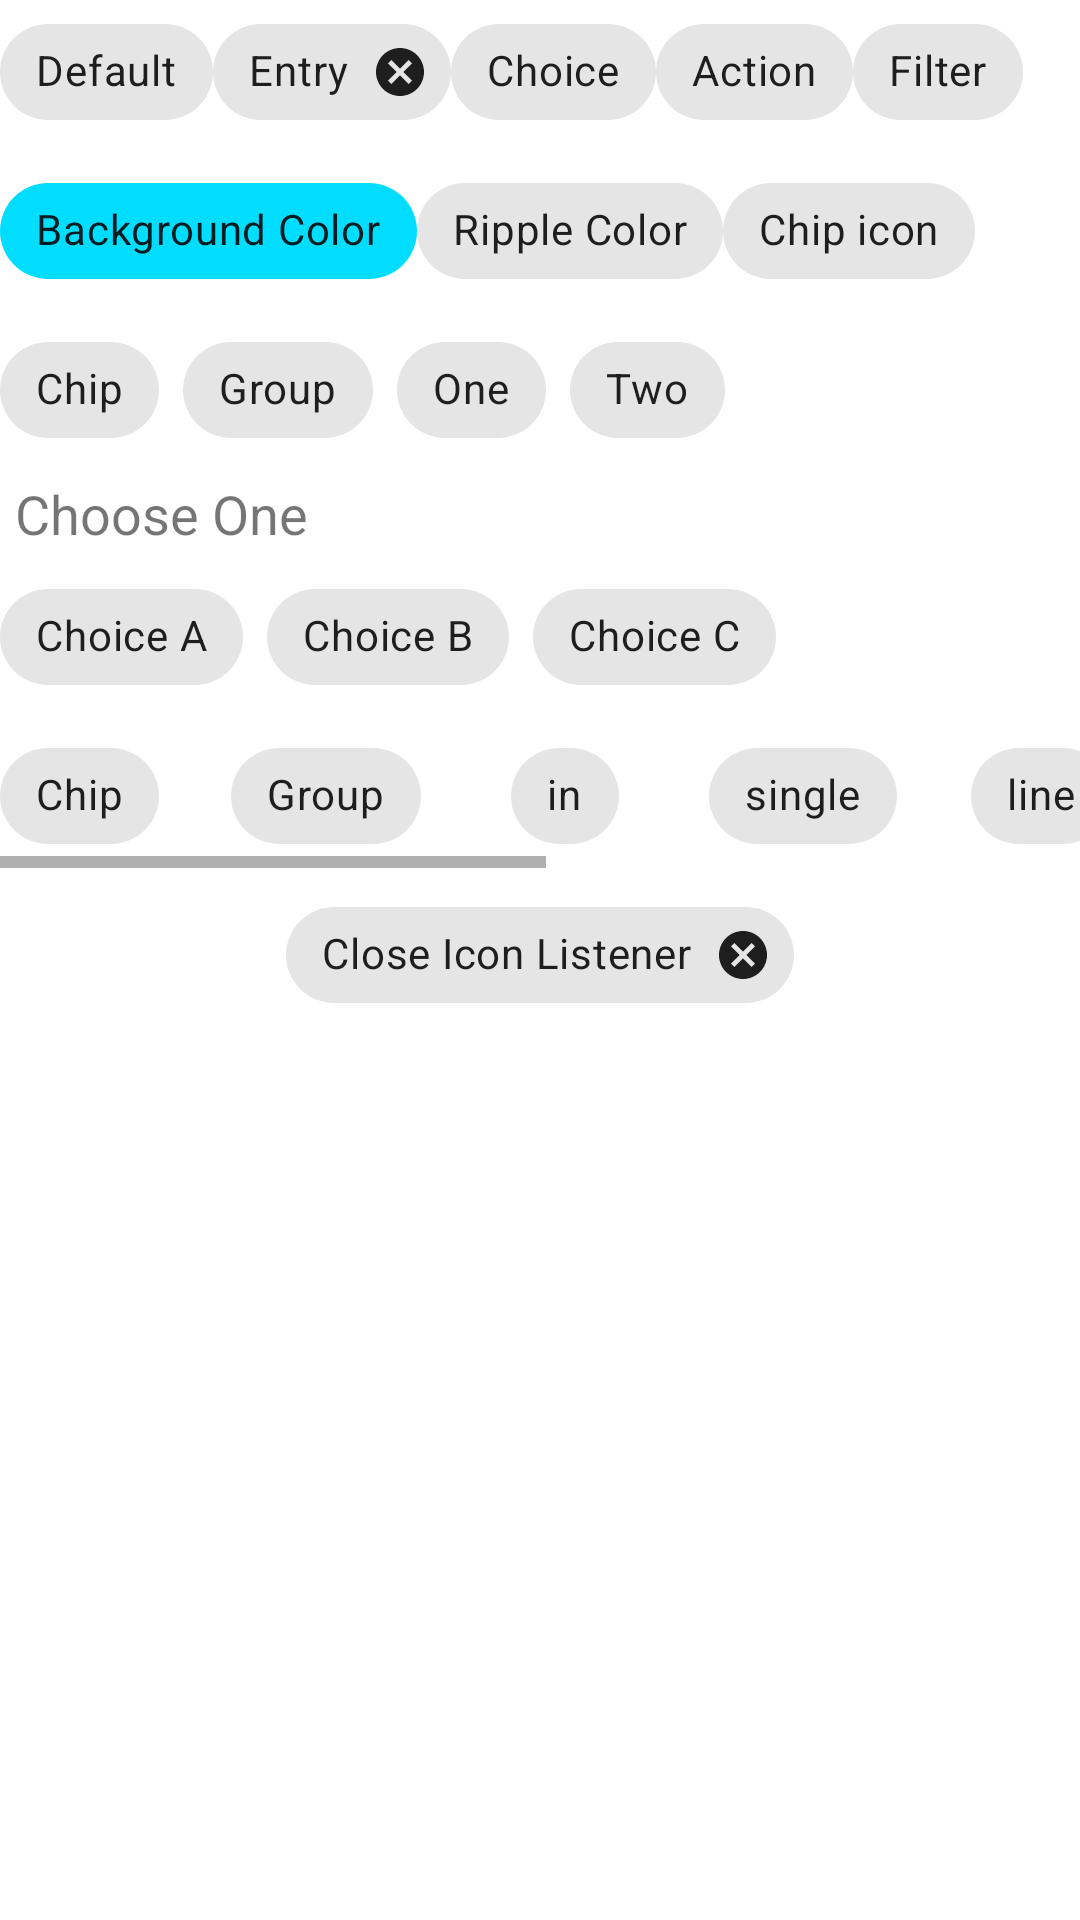

Write the Android layout XML for this screen, with the resource values it uses.
<!-- AndroidManifest.xml: application theme Theme.Android_Material_Design -->
<!-- res/layout/fragment_chips.xml -->
<?xml version="1.0" encoding="utf-8"?>
<LinearLayout xmlns:android="http://schemas.android.com/apk/res/android"
    xmlns:app="http://schemas.android.com/apk/res-auto"
    android:layout_width="match_parent"
    android:layout_height="match_parent"
    android:background="@color/white"
    android:orientation="vertical">

    <LinearLayout
        android:layout_width="match_parent"
        android:layout_height="wrap_content"
        android:orientation="horizontal">

        <com.google.android.material.chip.Chip
            android:layout_width="wrap_content"
            android:layout_height="wrap_content"
            android:text="Default" />

        <com.google.android.material.chip.Chip
            style="@style/Widget.MaterialComponents.Chip.Entry"
            android:layout_width="wrap_content"
            android:layout_height="wrap_content"
            android:text="Entry" />

        <com.google.android.material.chip.Chip
            style="@style/Widget.MaterialComponents.Chip.Choice"
            android:layout_width="wrap_content"
            android:layout_height="wrap_content"
            android:text="Choice" />

        <com.google.android.material.chip.Chip
            style="@style/Widget.MaterialComponents.Chip.Action"
            android:layout_width="wrap_content"
            android:layout_height="wrap_content"
            android:text="Action" />

        <com.google.android.material.chip.Chip
            style="@style/Widget.MaterialComponents.Chip.Filter"
            android:layout_width="wrap_content"
            android:layout_height="wrap_content"
            android:text="Filter" />
    </LinearLayout>

    <LinearLayout
        android:layout_width="match_parent"
        android:layout_height="wrap_content"
        android:layout_marginTop="@dimen/margin_view"
        android:orientation="horizontal">

        <com.google.android.material.chip.Chip
            android:layout_width="wrap_content"
            android:layout_height="wrap_content"
            android:text="Background Color"
            app:chipBackgroundColor="@android:color/holo_blue_bright" />

        <com.google.android.material.chip.Chip
            style="@style/Widget.MaterialComponents.Chip.Choice"
            android:layout_width="wrap_content"
            android:layout_height="wrap_content"
            android:text="Ripple Color"
            app:rippleColor="@android:color/holo_orange_dark" />

        <com.google.android.material.chip.Chip
            android:layout_width="wrap_content"
            android:layout_height="wrap_content"
            android:text="Chip icon"
            app:iconStartPadding="@dimen/padding_view"
            app:chipIcon="@drawable/ic_archive" />
    </LinearLayout>

    <com.google.android.material.chip.ChipGroup
        android:layout_width="wrap_content"
        android:layout_height="wrap_content"
        android:layout_marginTop="@dimen/margin_view">

        <com.google.android.material.chip.Chip
            android:layout_width="wrap_content"
            android:layout_height="wrap_content"
            android:text="Chip" />

        <com.google.android.material.chip.Chip
            android:layout_width="wrap_content"
            android:layout_height="wrap_content"
            android:text="Group" />

        <com.google.android.material.chip.Chip
            android:layout_width="wrap_content"
            android:layout_height="wrap_content"
            android:text="One" />

        <com.google.android.material.chip.Chip
            android:layout_width="wrap_content"
            android:layout_height="wrap_content"
            android:text="Two" />
    </com.google.android.material.chip.ChipGroup>

    <TextView
        android:layout_width="wrap_content"
        android:layout_height="wrap_content"
        android:layout_margin="@dimen/margin_view"
        android:text="Choose One"
        android:textSize="@dimen/text_chip_size" />

    <com.google.android.material.chip.ChipGroup
        android:id="@+id/chipGroup"
        android:layout_width="wrap_content"
        android:layout_height="wrap_content"
        app:singleSelection="true">

        <com.google.android.material.chip.Chip
            style="@style/Widget.MaterialComponents.Chip.Choice"
            android:layout_width="wrap_content"
            android:layout_height="wrap_content"
            android:text="Choice A" />

        <com.google.android.material.chip.Chip
            style="@style/Widget.MaterialComponents.Chip.Choice"
            android:layout_width="wrap_content"
            android:layout_height="wrap_content"
            android:text="Choice B" />

        <com.google.android.material.chip.Chip
            style="@style/Widget.MaterialComponents.Chip.Choice"
            android:layout_width="wrap_content"
            android:layout_height="wrap_content"
            android:text="Choice C" />
    </com.google.android.material.chip.ChipGroup>

    <HorizontalScrollView
        android:layout_width="match_parent"
        android:layout_height="wrap_content"
        android:layout_marginTop="@dimen/margin_view">

        <com.google.android.material.chip.ChipGroup
            android:layout_width="wrap_content"
            android:layout_height="wrap_content"
            app:chipSpacingHorizontal="@dimen/chip_spacing_horizont"
            app:singleLine="true">

            <com.google.android.material.chip.Chip
                style="@style/Widget.MaterialComponents.Chip.Choice"
                android:layout_width="wrap_content"
                android:layout_height="wrap_content"
                android:text="Chip" />

            <com.google.android.material.chip.Chip
                style="@style/Widget.MaterialComponents.Chip.Choice"
                android:layout_width="wrap_content"
                android:layout_height="wrap_content"
                android:text="Group" />

            <com.google.android.material.chip.Chip
                style="@style/Widget.MaterialComponents.Chip.Choice"
                android:layout_width="wrap_content"
                android:layout_height="wrap_content"
                android:text="in" />

            <com.google.android.material.chip.Chip
                style="@style/Widget.MaterialComponents.Chip.Choice"
                android:layout_width="wrap_content"
                android:layout_height="wrap_content"
                android:text="single" />

            <com.google.android.material.chip.Chip
                style="@style/Widget.MaterialComponents.Chip.Choice"
                android:layout_width="wrap_content"
                android:layout_height="wrap_content"
                android:text="line" />

            <com.google.android.material.chip.Chip
                style="@style/Widget.MaterialComponents.Chip.Choice"
                android:layout_width="wrap_content"
                android:layout_height="wrap_content"
                android:text="add" />

            <com.google.android.material.chip.Chip
                style="@style/Widget.MaterialComponents.Chip.Choice"
                android:layout_width="wrap_content"
                android:layout_height="wrap_content"
                android:text="a" />

            <com.google.android.material.chip.Chip
                style="@style/Widget.MaterialComponents.Chip.Choice"
                android:layout_width="wrap_content"
                android:layout_height="wrap_content"
                android:text="horizontal" />

            <com.google.android.material.chip.Chip
                style="@style/Widget.MaterialComponents.Chip.Choice"
                android:layout_width="wrap_content"
                android:layout_height="wrap_content"
                android:text="scroll" />
        </com.google.android.material.chip.ChipGroup>
    </HorizontalScrollView>

    <com.google.android.material.chip.Chip
        android:id="@+id/chip_close"
        style="@style/Widget.MaterialComponents.Chip.Entry"
        android:layout_width="wrap_content"
        android:layout_height="wrap_content"
        android:layout_gravity="center_horizontal"
        android:layout_marginTop="@dimen/margin_view"
        android:text="Close Icon Listener" />
</LinearLayout>
<!-- resources referenced by this layout -->
<resources>
  <dimen name="chip_spacing_horizont">24dp</dimen>
  <dimen name="margin_view">5dp</dimen>
  <dimen name="padding_view">10dp</dimen>
  <dimen name="text_chip_size">18sp</dimen>
  <style name="Theme.Android_Material_Design" parent="Theme.MaterialComponents.DayNight.DarkActionBar">
          
          <item name="colorPrimary">@color/purple_500</item>
          <item name="colorPrimaryVariant">@color/purple_700</item>
          <item name="colorOnPrimary">@color/white</item>
          
          <item name="colorSecondary">@color/teal_200</item>
          <item name="colorSecondaryVariant">@color/teal_700</item>
          <item name="colorOnSecondary">@color/black</item>
          
          <item name="android:statusBarColor" tools:targetApi="l">?attr/colorPrimaryVariant</item>
          
      </style>
  <!-- not gathered from this repository: default colours our renderer supplied (Android Studio template values) -->
  <color name="purple_500">#FF6200EE</color>
  <color name="purple_700">#FF3700B3</color>
  <color name="teal_200">#FF03DAC5</color>
  <color name="teal_700">#FF018786</color>
  <color name="black">#FF000000</color>
  <color name="white">#FFFFFFFF</color>
</resources>
